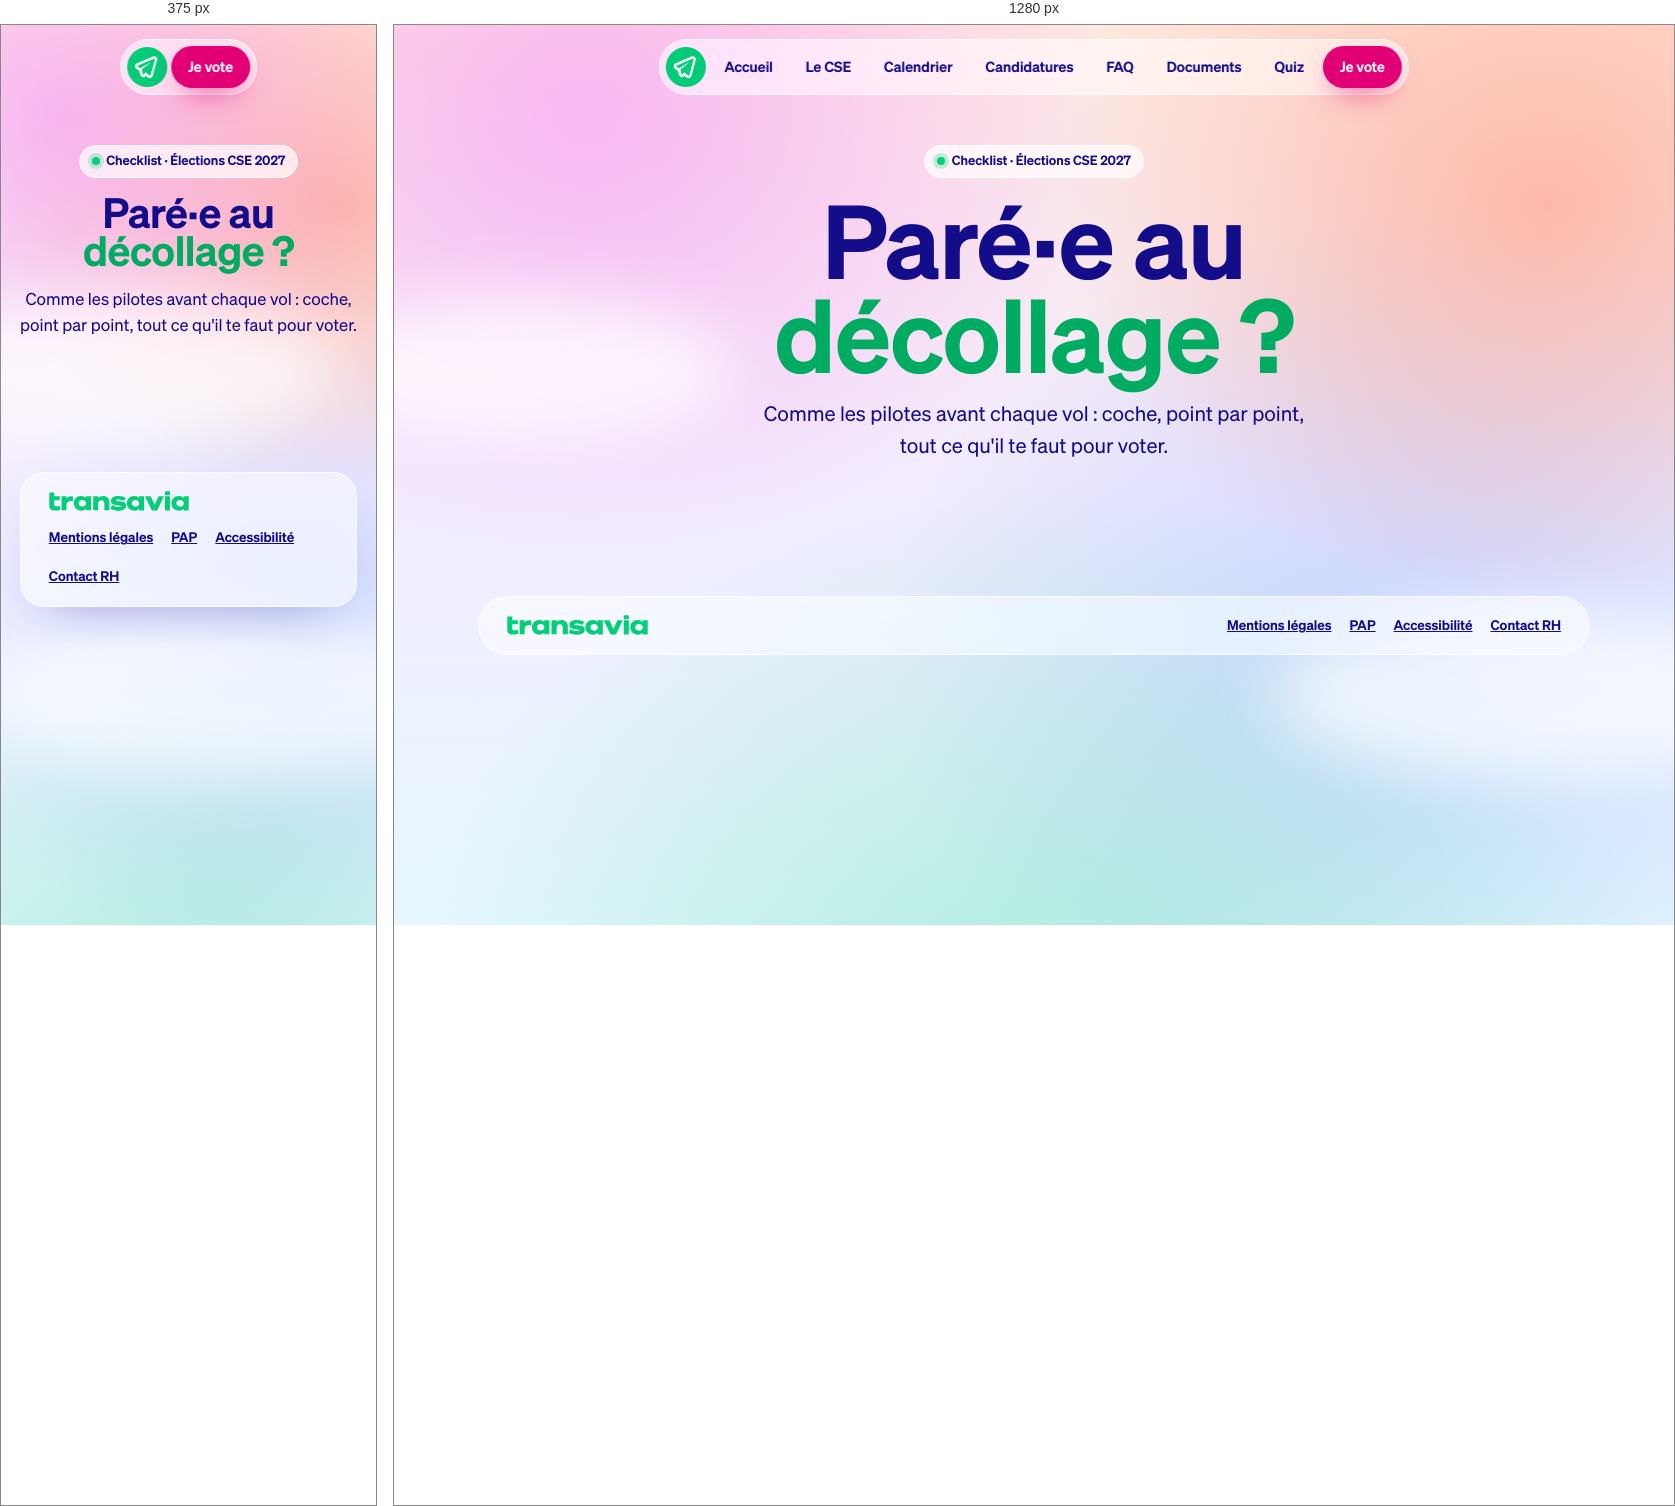
Rendered at 375 px and 1280 px, left to right.

<!-- file: checklist.html -->
<!doctype html>
<html lang="fr">
<head>
<meta charset="utf-8">
<meta name="viewport" content="width=device-width, initial-scale=1">
<title>Checklist avant vol · TO VOTE 2027</title>
<meta name="description" content="La checklist avant vol des élections CSE 2027 : tout ce qu'il faut pour voter, et les procédures si ton identifiant ou ton mot de passe n'est pas arrivé.">
<meta name="theme-color" content="#FFE3D8">
<link rel="icon" href="assets/img/tovote-icon.png">
<script src="assets/js/theme.js"></script>
<link rel="preconnect" href="https://fonts.googleapis.com">
<link rel="preconnect" href="https://fonts.gstatic.com" crossorigin>
<!-- Söhne Breit Fett (titres) n'a pas été fournie : Archivo Expanded Black la remplace provisoirement. -->
<link href="https://fonts.googleapis.com/css2?family=Archivo:wdth,wght@62..125,100..900&display=swap" rel="stylesheet">
<link rel="stylesheet" href="assets/css/base.css">
<link rel="stylesheet" href="assets/css/pages/checklist.css">
<link rel="stylesheet" href="assets/css/night.css">
</head>
<body>

<div class="sky" aria-hidden="true"></div>
<div class="cloud c1" aria-hidden="true"></div>
<div class="cloud c2" aria-hidden="true"></div>

<nav class="nav glass" aria-label="Navigation principale">
  <a href="index.html" aria-label="Accueil TO VOTE"><img src="assets/img/tovote-icon.png" alt=""></a>
  <a class="l" href="index.html">Accueil</a>
  <a class="l" href="cse.html">Le CSE</a>
  <a class="l" href="calendrier.html">Calendrier</a>
  <a class="l" href="candidatures.html">Candidatures</a>
  <a class="l" href="faq.html">FAQ</a>
  <a class="l" href="documents.html">Documents</a>
  <a class="l" href="quiz.html">Quiz</a>
  <a class="btn btn-ruby" href="vote.html">Je vote</a>
</nav>

<main>
<header class="top wrap">
  <span class="chip"><i></i>Checklist · Élections CSE 2027</span>
  <h1 class="h xl" aria-label="Paré·e au décollage ?"><span data-split>Paré·e au</span><br><span data-split class="g">décollage ?</span></h1>
  <p class="lead">Comme les pilotes avant chaque vol : coche, point par point, tout ce qu'il te faut pour voter.</p>
</header>

<section class="wrap" style="padding:44px var(--gutter) 90px">
  <div data-checklist></div>
</section>
</main>

<footer>
  <div class="wrap">
    <div class="bar glass">
      <img src="assets/img/transavia-wordmark-green.svg" alt="transavia">
      <nav><a href="#">Mentions légales</a><a href="documents.html#pap">PAP</a><a href="#">Accessibilité</a><a href="#">Contact RH</a></nav>
    </div>
  </div>
</footer>

<div class="toast" id="toast" role="status"></div>

<script src="assets/js/plane.js"></script>
<script src="assets/js/checklist.js"></script>
<script src="assets/js/pages/checklist.js"></script>
<script src="assets/js/menu.js"></script>
<script src="assets/js/chat.js"></script>
</body>
</html>


/* @media block from base.css */
@media (max-width:760px){footer .bar{border-radius:24px}}

/* @media block from checklist.css */
@media (max-width:1000px){.nav a.l:not([aria-current]){display:none}}